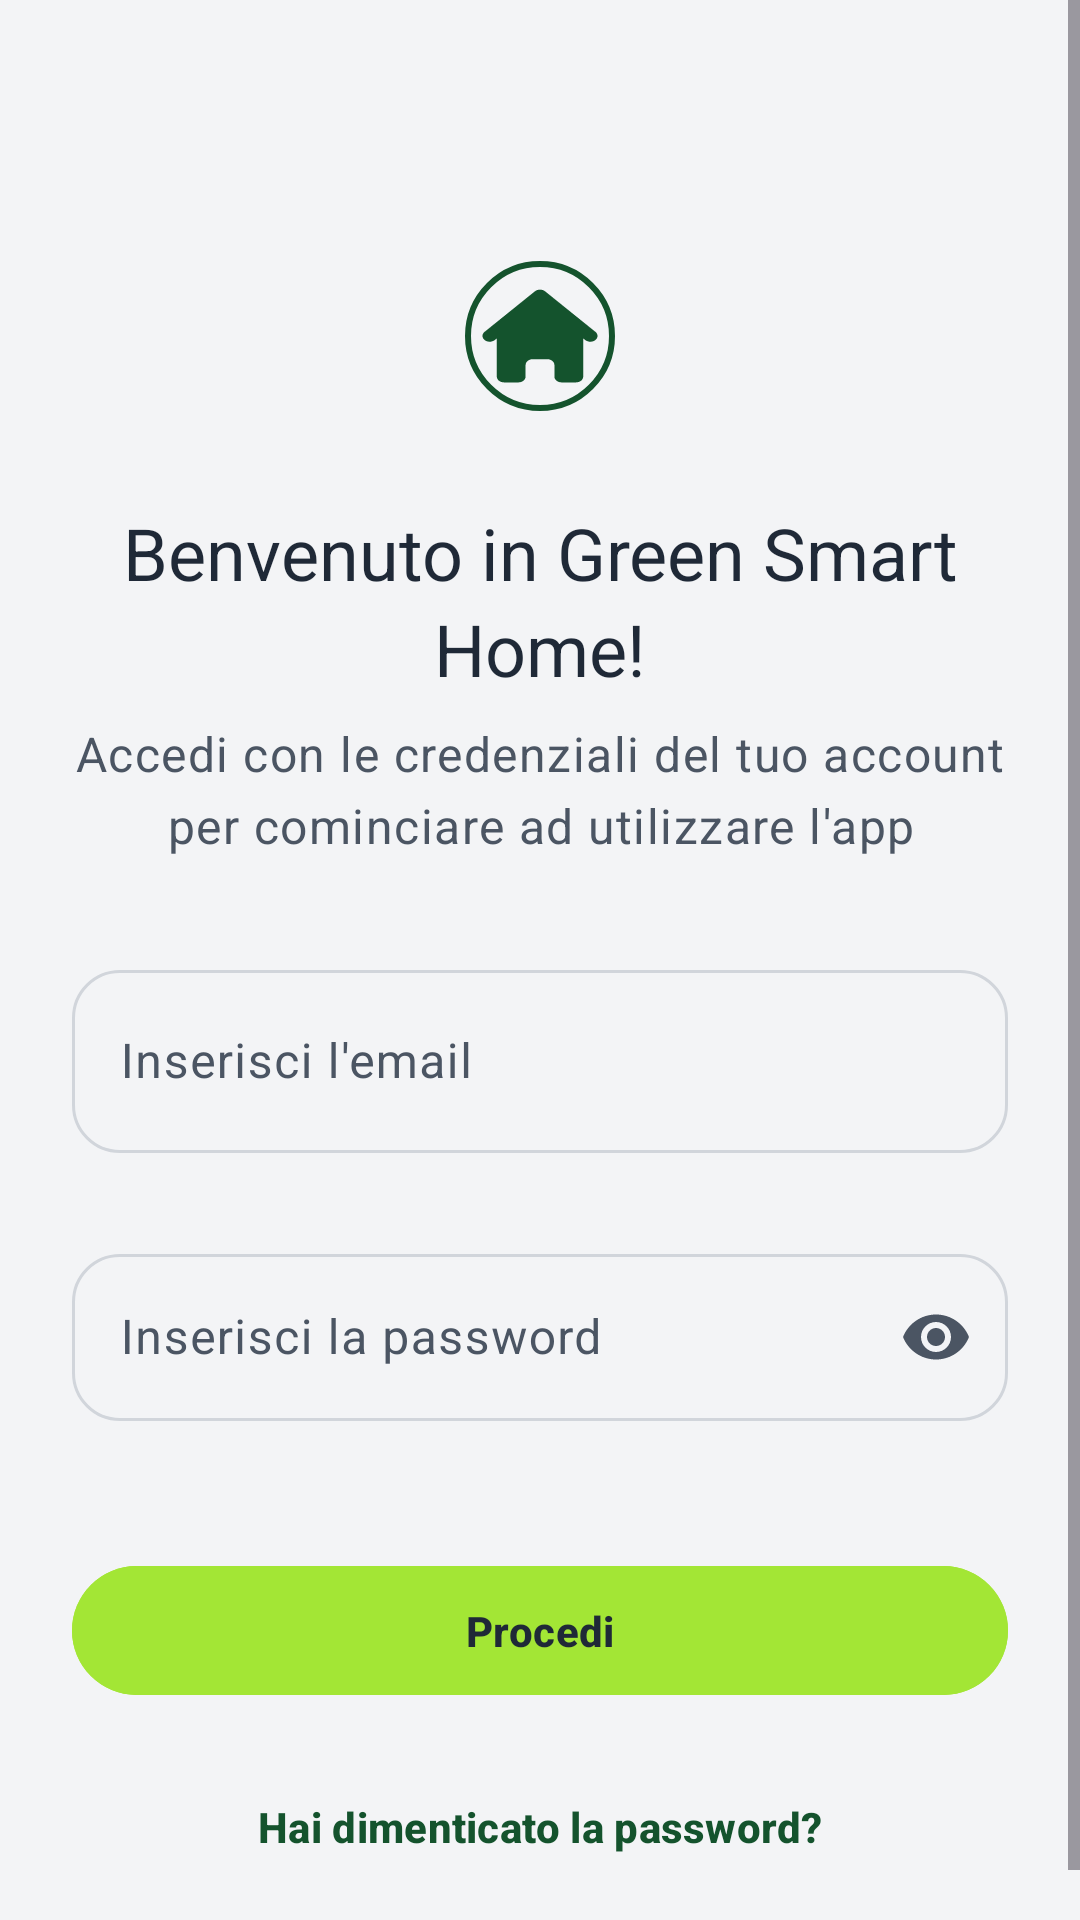

This screen was rendered from an Android layout file. Write that file and the resources it references.
<!-- AndroidManifest.xml: application theme Theme.AppDT -->
<!-- res/layout/fragment_login.xml -->
<?xml version="1.0" encoding="utf-8"?>
<FrameLayout
    xmlns:android="http://schemas.android.com/apk/res/android"
    xmlns:app="http://schemas.android.com/apk/res-auto"
    xmlns:tools="http://schemas.android.com/tools"
    android:layout_width="match_parent"
    android:layout_height="match_parent">
<androidx.core.widget.NestedScrollView
    android:layout_width="match_parent"
    android:layout_height="match_parent"
    android:fillViewport="true"
    android:scrollbars="vertical"
    android:background="?android:colorBackground"> <androidx.constraintlayout.widget.ConstraintLayout
    android:layout_width="match_parent"
    android:layout_height="wrap_content"
    android:paddingHorizontal="@dimen/spacing_large"
    android:paddingBottom="@dimen/spacing_large"
    tools:context=".presentation.auth.LoginFragment">

       <com.google.android.material.imageview.ShapeableImageView
           android:id="@+id/iv_logo"
           android:layout_width="64dp"
           android:layout_height="64dp"
           android:layout_marginTop="80dp"
           android:contentDescription="@string/app_logo_description"
           android:src="@drawable/ic_home"
           android:padding="8dp"
           app:strokeColor="?attr/colorPrimary"
           app:strokeWidth="2dp"
           app:shapeAppearanceOverlay="@style/ShapeAppearance.Material3.Corner.Full"
           app:tint="?attr/colorPrimary"
           app:layout_constraintEnd_toEndOf="parent"
           app:layout_constraintStart_toStartOf="parent"
           app:layout_constraintTop_toTopOf="parent"/>
    <com.google.android.material.textview.MaterialTextView
        android:id="@+id/tv_title"
        android:layout_width="0dp"
        android:layout_height="wrap_content"
        android:layout_marginTop="@dimen/spacing_large"
        android:gravity="center"
        android:text="@string/login_title"
        android:textAppearance="?attr/textAppearanceHeadlineSmall"
        android:textColor="?attr/colorOnSurface"
        app:layout_constraintEnd_toEndOf="parent"
        app:layout_constraintStart_toStartOf="parent"
        app:layout_constraintTop_toBottomOf="@+id/iv_logo" />

    <com.google.android.material.textview.MaterialTextView
        android:id="@+id/tv_subtitle"
        android:layout_width="0dp"
        android:layout_height="wrap_content"
        android:layout_marginTop="8dp"
        android:gravity="center"
        android:text="@string/login_subtitle"
        android:textAppearance="?attr/textAppearanceBodyLarge"
        android:textColor="?attr/colorOnSurfaceVariant"
        app:layout_constraintEnd_toEndOf="parent"
        app:layout_constraintStart_toStartOf="parent"
        app:layout_constraintTop_toBottomOf="@+id/tv_title" />
    <com.google.android.material.textfield.TextInputLayout
        android:id="@+id/til_email"
        style="@style/Widget.Material3.TextInputLayout.OutlinedBox"
        android:layout_width="0dp"
        android:layout_height="wrap_content"
        android:layout_marginTop="@dimen/spacing_xlarge"
        android:hint="@string/login_email_hint"
        app:boxCornerRadiusTopStart="@dimen/input_corner_radius"
        app:boxCornerRadiusTopEnd="@dimen/input_corner_radius"
        app:boxCornerRadiusBottomStart="@dimen/input_corner_radius"
        app:boxCornerRadiusBottomEnd="@dimen/input_corner_radius"
        app:errorEnabled="true"
        app:layout_constraintEnd_toEndOf="parent"
        app:layout_constraintStart_toStartOf="parent"
        app:layout_constraintTop_toBottomOf="@+id/tv_subtitle">

        <com.google.android.material.textfield.TextInputEditText
            android:id="@+id/et_email"
            android:layout_width="match_parent"
            android:layout_height="61dp"
            android:imeOptions="actionNext"
            android:inputType="textEmailAddress"
            android:maxLines="1" />

    </com.google.android.material.textfield.TextInputLayout>

    <com.google.android.material.textfield.TextInputLayout
        android:id="@+id/til_password"
        style="@style/Widget.Material3.TextInputLayout.OutlinedBox"
        android:layout_width="0dp"
        android:layout_height="wrap_content"
        android:layout_marginTop="8dp"
        android:hint="@string/login_password_hint"
        app:endIconMode="password_toggle"
        app:errorEnabled="true"
        app:boxCornerRadiusTopStart="@dimen/input_corner_radius"
        app:boxCornerRadiusTopEnd="@dimen/input_corner_radius"
        app:boxCornerRadiusBottomStart="@dimen/input_corner_radius"
        app:boxCornerRadiusBottomEnd="@dimen/input_corner_radius"
        app:layout_constraintEnd_toEndOf="parent"
        app:layout_constraintStart_toStartOf="parent"
        app:layout_constraintTop_toBottomOf="@+id/til_email">

        <com.google.android.material.textfield.TextInputEditText
            android:id="@+id/et_password"
            android:layout_width="match_parent"
            android:layout_height="wrap_content"
            android:inputType="textPassword"
            android:imeOptions="actionDone"
            android:maxLines="1" />

    </com.google.android.material.textfield.TextInputLayout>

    <com.google.android.material.button.MaterialButton
        android:id="@+id/btn_login"
        style="@style/Widget.Material3.Button"
        android:layout_width="0dp"
        android:layout_height="wrap_content"
        android:layout_marginTop="@dimen/spacing_large"
        android:paddingVertical="12dp"
        android:minHeight="48dp"
        android:text="@string/login_button_text"
        android:backgroundTint="?attr/colorSecondary"
        android:textColor="?attr/colorOnSecondary"
        app:layout_constraintEnd_toEndOf="parent"
        app:layout_constraintStart_toStartOf="parent"
        app:layout_constraintTop_toBottomOf="@+id/til_password" />

    <com.google.android.material.button.MaterialButton
        android:id="@+id/btn_forgot_password"
        style="@style/Widget.Material3.Button.TextButton"
        android:layout_width="wrap_content"
        android:layout_height="wrap_content"
        android:layout_marginTop="@dimen/spacing_medium"
        android:text="@string/login_forgot_password"
        android:textColor="?attr/colorPrimary"
        android:minHeight="48dp"
        app:layout_constraintEnd_toEndOf="parent"
        app:layout_constraintStart_toStartOf="parent"
        app:layout_constraintTop_toBottomOf="@+id/btn_login" />

</androidx.constraintlayout.widget.ConstraintLayout>
</androidx.core.widget.NestedScrollView>

    <FrameLayout
        android:id="@+id/loading_overlay"
        android:layout_width="match_parent"
        android:layout_height="match_parent"
        android:background="#80000000"
        android:clickable="true"
        android:focusable="true"
        android:visibility="gone"
        android:elevation="10dp"
        tools:visibility="gone">

        <com.google.android.material.progressindicator.CircularProgressIndicator
            android:id="@+id/progress_bar"
            android:layout_width="wrap_content"
            android:layout_height="wrap_content"
            android:layout_gravity="center"
            android:indeterminate="true" />
    </FrameLayout>

</FrameLayout>
<!-- resources referenced by this layout -->
<resources>
  <dimen name="input_corner_radius">16dp</dimen>
  <dimen name="spacing_large">24dp</dimen>
  <dimen name="spacing_medium">16dp</dimen>
  <dimen name="spacing_xlarge">32dp</dimen>
  <string name="app_logo_description">Logo dell\'applicazione Green Smart Home</string>
  <string name="login_button_text">Procedi</string>
  <string name="login_email_hint">Inserisci l\'email</string>
  <string name="login_forgot_password">Hai dimenticato la password?</string>
  <string name="login_password_hint">Inserisci la password</string>
  <string name="login_subtitle">Accedi con le credenziali del tuo account per cominciare ad utilizzare l\'app</string>
  <string name="login_title">Benvenuto in Green Smart Home!</string>
  <style name="Theme.AppDT" parent="Base.Theme.AppDT" />
  <style name="Widget.App.Switch" parent="Widget.Material3.CompoundButton.MaterialSwitch">
          <item name="trackTint">@color/selector_switch_track</item>
          <item name="thumbTint">@color/selector_switch_thumb</item>
  
          
          <item name="trackDecorationTint">@android:color/transparent</item>
      </style>
  <color name="greentwin_secondary">#14532D</color>
  <color name="white">#FFFFFF</color>
  <color name="tw_lime_100">#ECFCCB</color>
  <color name="tw_lime_400">#A3E635</color>
  <color name="tw_gray_900">#1F2937</color>
  <color name="md_theme_secondaryContainer">#C7EC8E</color>
  <color name="md_theme_onSecondaryContainer">#4D6C1D</color>
  <color name="md_theme_tertiary">#006E2F</color>
  <color name="md_theme_onTertiary">#FFFFFF</color>
  <color name="md_theme_tertiaryContainer">#43F07A</color>
  <color name="md_theme_onTertiaryContainer">#00692D</color>
  <color name="tw_red_500">#EF4444</color>
  <color name="md_theme_errorContainer">#FFDAD6</color>
  <color name="md_theme_onErrorContainer">#93000A</color>
  <color name="ds_background">#F3F4F6</color>
  <color name="ds_text_primary">@color/tw_gray_800</color>
  <color name="tw_gray_100">#F3F4F6</color>
  <color name="ds_text_secondary">@color/tw_gray_600</color>
  <color name="tw_gray_300">#D1D5DB</color>
  <color name="md_theme_outlineVariant">#C2CAB0</color>
  <style name="Widget.App.Button" parent="Widget.Material3.Button">
          <item name="backgroundTint">?attr/colorSecondary</item>
          <item name="android:textColor">?attr/colorOnSecondary</item>
          <item name="android:textStyle">bold</item>
      </style>
  <style name="Widget.App.TextInputLayout" parent="Widget.Material3.TextInputLayout.OutlinedBox">
          <item name="boxCornerRadiusTopStart">16dp</item>
          <item name="boxCornerRadiusTopEnd">16dp</item>
          <item name="boxCornerRadiusBottomStart">16dp</item>
          <item name="boxCornerRadiusBottomEnd">16dp</item>
      </style>
  <color name="tw_gray_600">#4B5563</color>
  <color name="tw_gray_500">#6B7280</color>
  <color name="tw_gray_200">#E5E7EB</color>
  <color name="tw_gray_400">#9CA3AF</color>
  <color name="tw_orange_400">#FB923C</color>
  <color name="tw_gray_800">#1F2937</color>
</resources>
